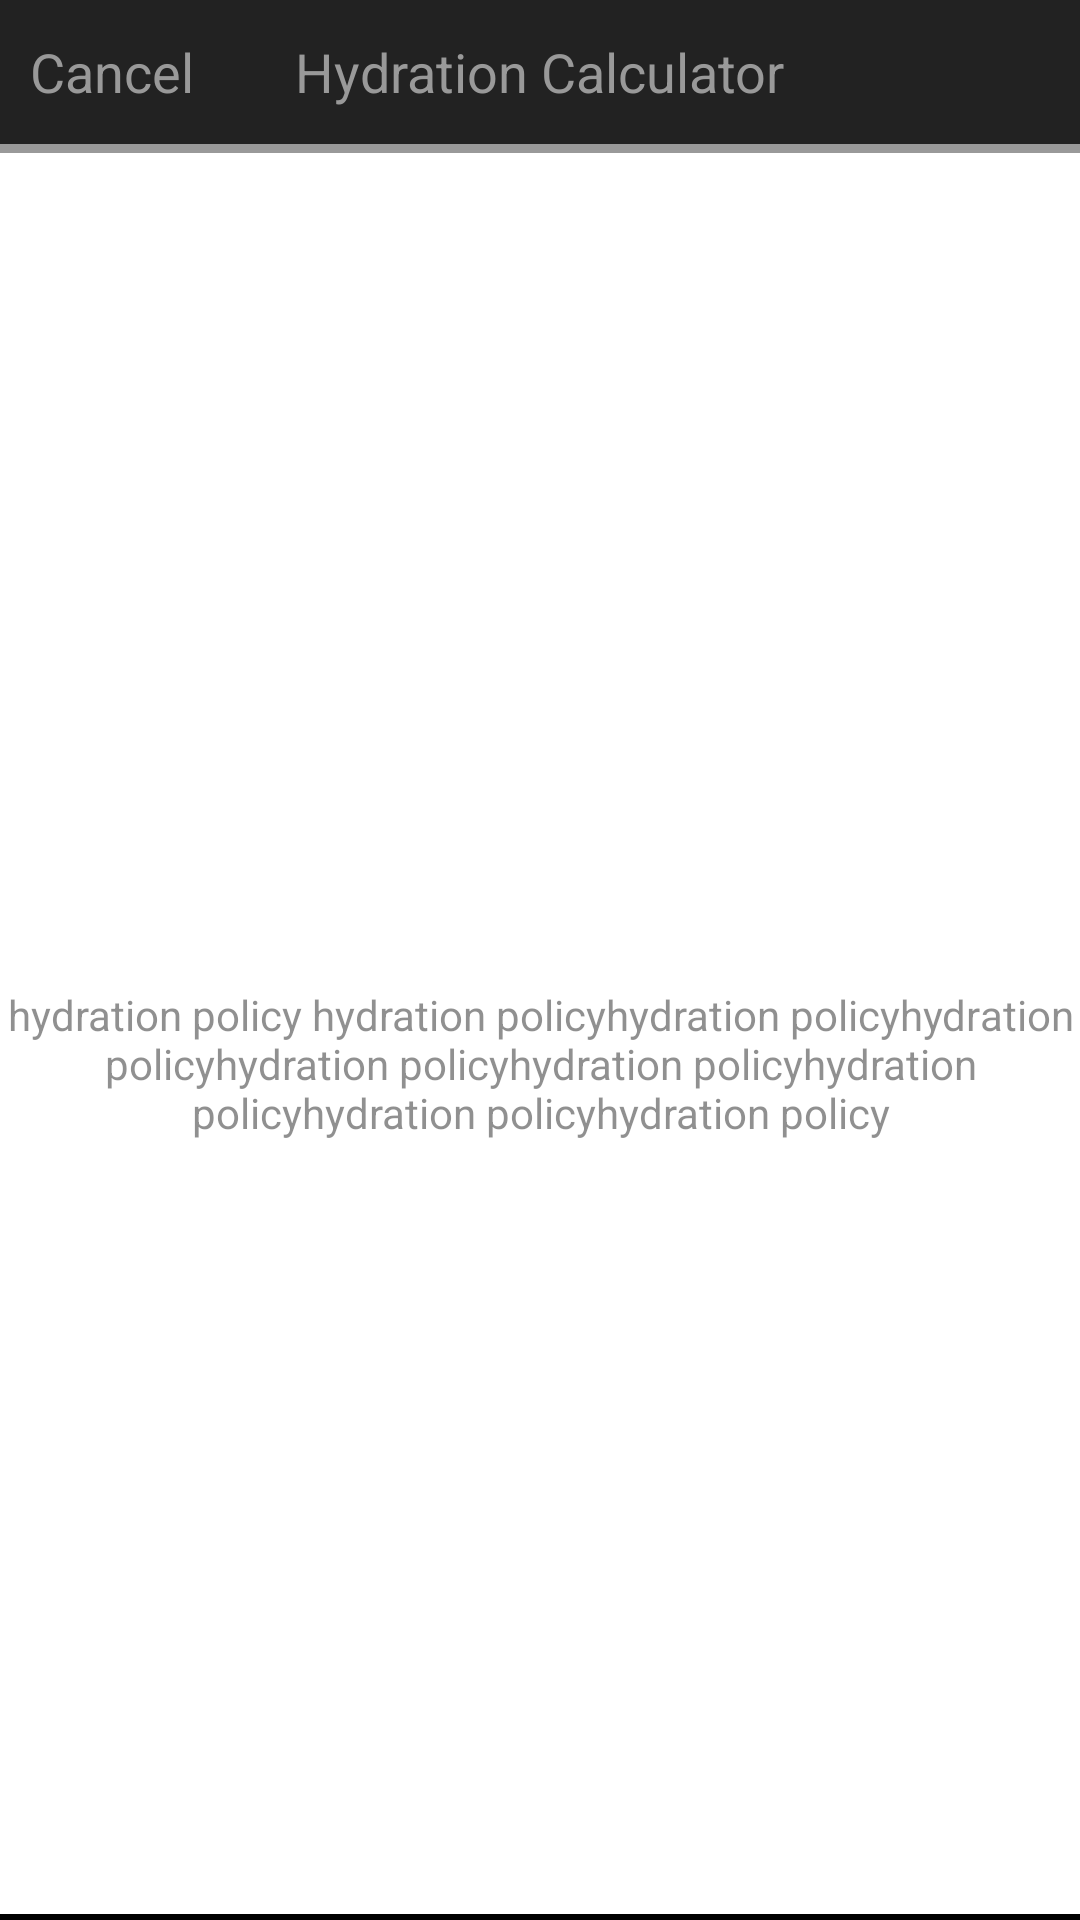

Here is an Android app screen rendered from its layout file. Give the layout XML and the strings, colors and styles it references.
<!-- AndroidManifest.xml: application theme android:Theme.Holo.Light.NoActionBar -->
<!-- res/layout/activity_hydration_policy.xml -->
<?xml version="1.0" encoding="utf-8"?>
<RelativeLayout
    xmlns:android="http://schemas.android.com/apk/res/android"
    xmlns:tools="http://schemas.android.com/tools"
    android:layout_width="match_parent"
    android:layout_height="match_parent"
    android:background="#FFFFFFFF"
    tools:context=".Hydration.HydrationPolicyActivity">
    <RelativeLayout
        android:id="@+id/actionbar"
        android:layout_width="match_parent"
        android:layout_height="?android:attr/actionBarSize"
        android:layout_alignParentEnd="true"
        android:layout_alignParentRight="true"
        android:layout_alignParentTop="true"
        android:background="#222222">
        <TextView
            android:layout_width="wrap_content"
            android:layout_height="wrap_content"
            android:textAppearance="?android:attr/textAppearanceMedium"
            android:text="Cancel"
            android:textColor="#FF999999"
            android:layout_marginLeft="10dp"
            android:id="@+id/cancel"
            android:layout_centerVertical="true"
            android:layout_alignParentLeft="true"
            android:layout_alignParentStart="true" />
        <TextView
            android:layout_width="wrap_content"
            android:layout_height="wrap_content"
            android:textAppearance="?android:attr/textAppearanceMedium"
            android:text="Hydration Calculator"
            android:textColor="#FF999999"
            android:id="@+id/init_setup"
            android:layout_centerVertical="true"
            android:layout_centerHorizontal="true" />
    </RelativeLayout>
    <View
        android:id="@+id/view1"
        android:layout_width="match_parent"
        android:layout_height="3dp"
        android:layout_alignParentLeft="true"
        android:layout_alignParentStart="true"
        android:layout_below="@id/actionbar"
        android:background="#FF999999"/>
    <LinearLayout
        android:layout_width="match_parent"
        android:layout_height="wrap_content"
        android:orientation="vertical"
        android:layout_alignParentBottom="true"
        android:layout_alignParentLeft="true"
        android:layout_alignParentStart="true"
        android:id="@+id/listViewLinearLayout">
        <View
            android:layout_width="match_parent"
            android:layout_height="1dp"
            android:background="#FF000000"/>
        <ListView
            android:layout_width="match_parent"
            android:layout_height="wrap_content"
            android:id="@+id/listView"
            android:dividerHeight="1dp"
            android:divider="#FF000000"/>
        <View
            android:layout_width="match_parent"
            android:layout_height="1dp"
            android:background="#FF000000"/>
    </LinearLayout>



    <ScrollView
        android:layout_width="match_parent"
        android:layout_height="wrap_content"
        android:paddingLeft="20dp"
        android:paddingRight="20dp"
        android:paddingTop="20dp">
    </ScrollView>

    <TextView
        android:layout_width="wrap_content"
        android:layout_height="wrap_content"
        android:textAppearance="?android:attr/textAppearanceSmall"
        android:text="hydration policy hydration policyhydration policyhydration policyhydration policyhydration policyhydration policyhydration policyhydration policy"
        android:textColor="#80222222"
        android:gravity="center"
        android:id="@+id/textView13"
        android:layout_above="@id/listViewLinearLayout"
        android:layout_centerHorizontal="true"
        android:layout_below="@+id/view1"
        android:layout_marginTop="20dp"/>

</RelativeLayout>
<!-- resources referenced by this layout -->
<resources>

</resources>
